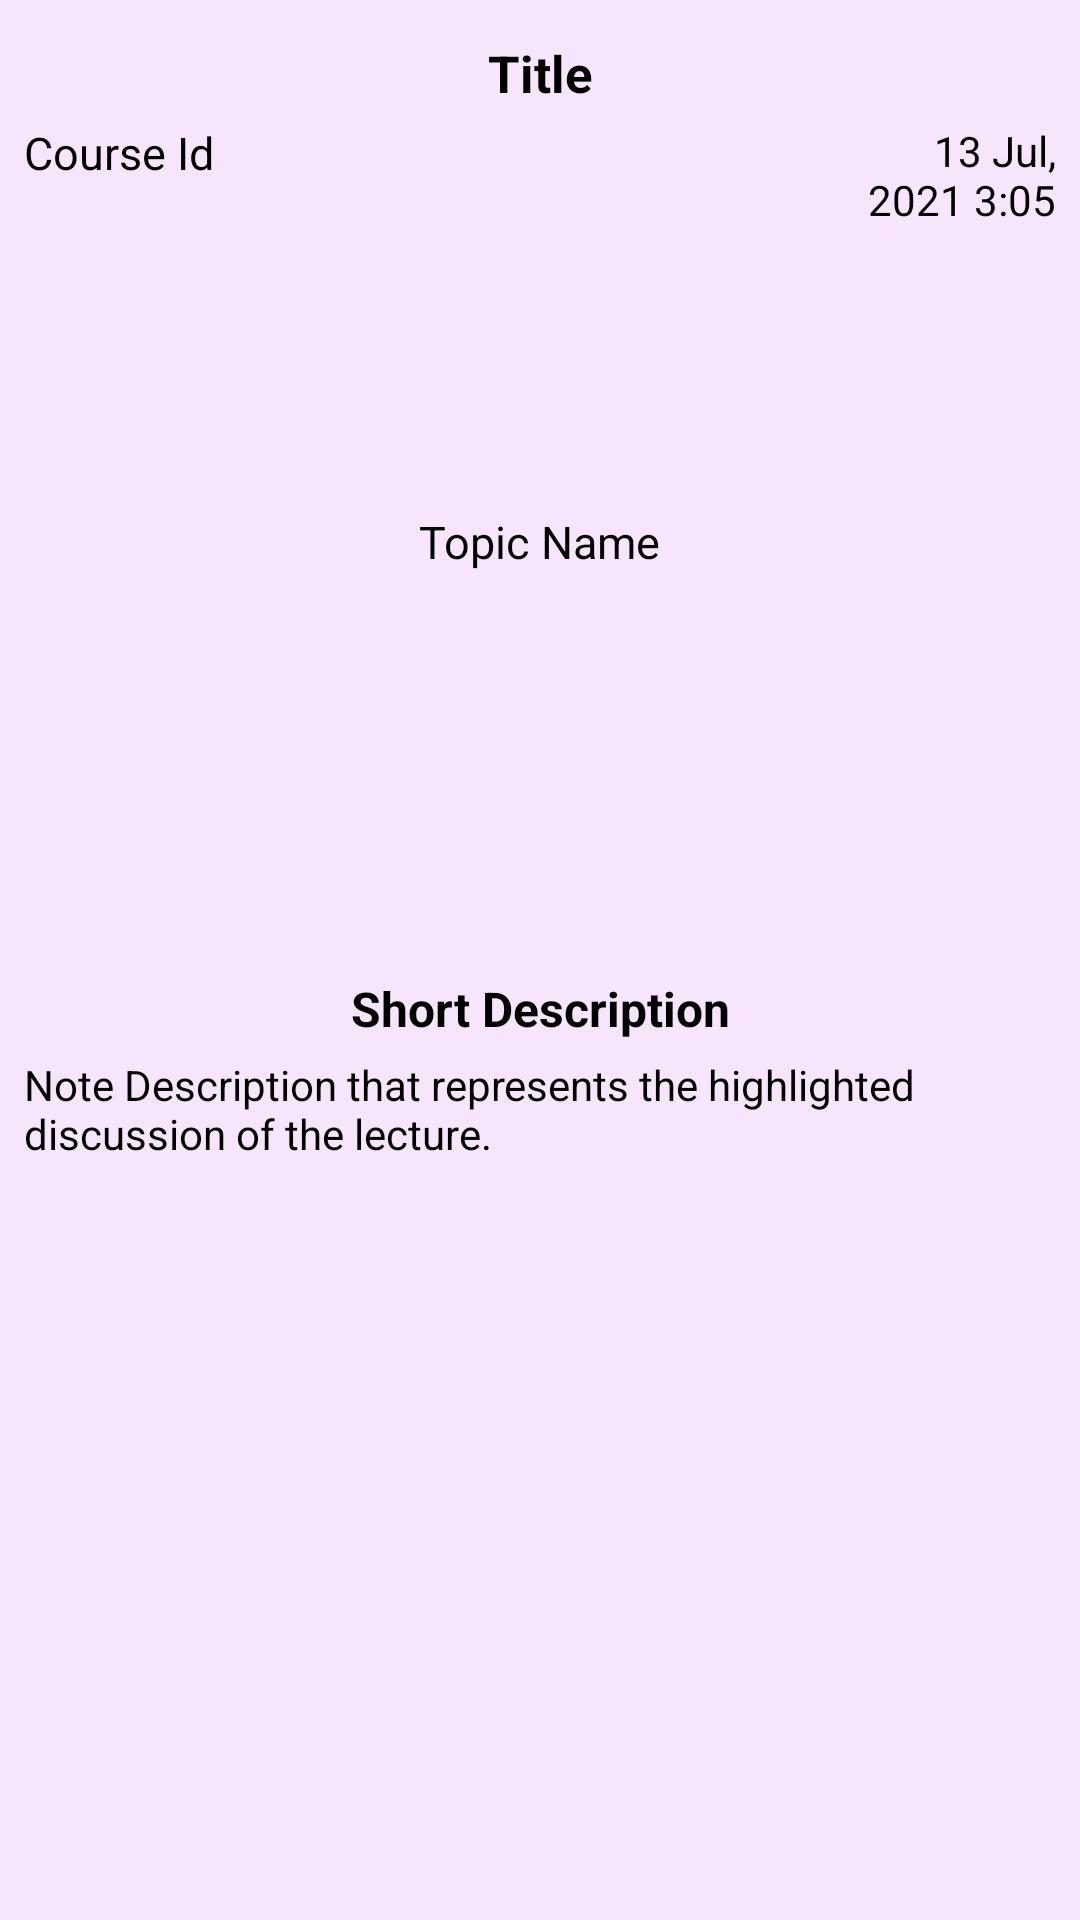

Layout XML and referenced resources for this Android screen:
<!-- AndroidManifest.xml: application theme Theme.LectureNote -->
<!-- res/layout/layout_note_list.xml -->
<?xml version="1.0" encoding="utf-8"?>
<LinearLayout xmlns:android="http://schemas.android.com/apk/res/android"
    android:layout_width="match_parent"
    android:layout_height="120dp"
    android:layout_margin="10dp"
    android:padding="8dp"
    android:background="#F7E5FB"
    android:orientation="vertical">

    <TextView
        android:layout_width="match_parent"
        android:layout_height="wrap_content"
        android:layout_margin="5dp"
        android:text="Title"
        android:gravity="center"
        android:textColor="#000000"
        android:textSize="17sp"
        android:textStyle="bold" />

    <LinearLayout
        android:layout_width="match_parent"
        android:layout_height="0dp"
        android:layout_weight="2"
        android:orientation="horizontal">

        <TextView
            android:id="@+id/tvCourse"
            android:layout_width="0dp"
            android:layout_height="match_parent"
            android:layout_weight="1"
            android:text="Course Id"
            android:textSize="15dp"
            android:textColor="@color/black"/>

        <TextView
            android:id="@+id/tvTopic"
            android:layout_width="0dp"
            android:layout_height="match_parent"
            android:layout_weight="3"
            android:text="Topic Name"
            android:textSize="15sp"
            android:textColor="@color/black"
            android:textAlignment="center"
            android:gravity="center"/>

        <TextView
            android:id="@+id/tvDateTime"
            android:layout_width="0dp"
            android:layout_weight="1"
            android:layout_height="match_parent"
            android:text="13 Jul, 2021 3:05"
            android:textSize="14sp"
            android:textColor="@color/black"
            android:gravity="end"/>


    </LinearLayout>

    <TextView
        android:layout_width="match_parent"
        android:layout_height="wrap_content"
        android:text="Short Description"
        android:layout_margin="5dp"
        android:gravity="center"
        android:textSize="16sp"
        android:textStyle="bold"
        android:textColor="@color/black"/>
    <LinearLayout
        android:layout_width="match_parent"
        android:layout_height="0dp"
        android:layout_weight="2">

        <TextView
            android:id="@+id/tvDescription"
            android:layout_width="0dp"
            android:layout_height="match_parent"
            android:layout_weight="2"
            android:text="Note Description that represents the highlighted discussion of the lecture."
            android:textSize="14sp"
            android:textColor="@color/black"/>


    </LinearLayout>





</LinearLayout>
<!-- resources referenced by this layout -->
<resources>
  <style name="Theme.LectureNote" parent="Theme.MaterialComponents.DayNight.DarkActionBar">
          
          <item name="colorPrimary">@color/purple_500</item>
          <item name="colorPrimaryVariant">@color/purple_700</item>
          <item name="colorOnPrimary">@color/white</item>
          
          <item name="colorSecondary">@color/teal_200</item>
          <item name="colorSecondaryVariant">@color/teal_700</item>
          <item name="colorOnSecondary">@color/black</item>
          
          <item name="android:statusBarColor" tools:targetApi="l">?attr/colorPrimaryVariant</item>
          
      </style>
  <!-- not gathered from this repository: default colours our renderer supplied (Android Studio template values) -->
  <color name="purple_500">#FF6200EE</color>
  <color name="purple_700">#FF3700B3</color>
  <color name="teal_200">#FF03DAC5</color>
  <color name="teal_700">#FF018786</color>
  <color name="black">#FF000000</color>
  <color name="white">#FFFFFFFF</color>
</resources>
